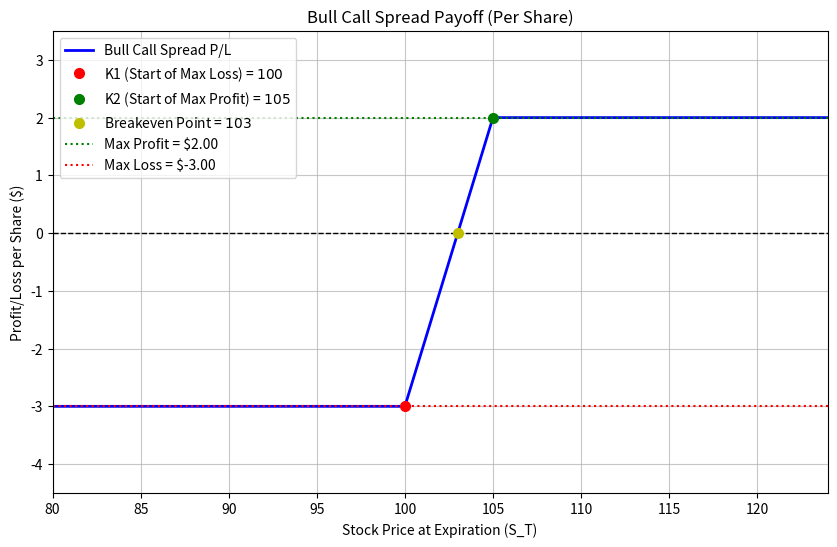

Write Python code to recreate this figure.
# # 혼공실습 #1 : 10진수를 2진수로 바꾸는 클래스 만들기
# class dec_to_bin:
#     def __init__(self):
#         pass

#     def to_bin(self,dec): # 23
#         bin_list = []
#         while dec >= 1 :
#             bin_list.append(str(dec % 2))
#             dec = dec // 2
#         return ''.join(bin_list[::-1])
    
#     def to_dec(self,bin):
#         result = 0
#         j = 0
#         for i in str(bin)[::-1]:
#             print(int(i) * 2)
#             result += int(i) * (2 ** j)
#             j += 1
#         return result

# test1 = dec_to_bin()
# print(test1.to_bin(54))
# print(test1.to_dec(110110))

# # HW1 : 평균,표준편차,최대,최소 클래스
# class desc:
#     def __init__(self,num) :
#         self.num = num

#     def mean(self) :
#         return sum(self.num)/len(self.num)
    
#     def std(self) :
#         mean = desc(self.num).mean()
#         var_list = []
#         for i in self.num :
#             var_list.append((i - mean)**2)
#         var = desc(var_list).mean()
#         return var ** (1/2)

#     def max(self) :
#         return max(self.num)

#     def min(self) :
#         return min(self.num)

# test1 = desc([3,1,4,1])

# print(test1.std())




import matplotlib.pyplot as plt
import numpy as np

# Option parameters
k1_call_long = 100  # Long call strike price
c1_call_long = 5    # Long call premium
k2_call_short = 105 # Short call strike price
c2_call_short = 2   # Short call premium

# Stock price range at expiration
s_t = np.arange(80, 125, 1) # Stock price at expiration S_T

# Payoff calculation function (per share)
def bull_call_spread_payoff(s_t, k1_call_long, c1_call_long, k2_call_short, c2_call_short):
    # Value of options at expiration
    value_long_call_at_expiry = np.maximum(s_t - k1_call_long, 0)
    value_short_call_at_expiry = np.maximum(s_t - k2_call_short, 0)
    
    # Net premium paid (cost)
    net_premium_paid = c1_call_long - c2_call_short
    
    # Profit/Loss for the spread
    # P/L = Value of Long Call - Value of Short Call - Net Premium Paid
    payoff = value_long_call_at_expiry - value_short_call_at_expiry - net_premium_paid
    
    return payoff

# Calculate payoff
payoff = bull_call_spread_payoff(s_t, k1_call_long, c1_call_long, k2_call_short, c2_call_short)

# --- Create plot ---
plt.figure(figsize=(10, 6))

# Plot the spread payoff
plt.plot(s_t, payoff, label='Bull Call Spread P/L', color='blue', linewidth=2)

# Zero profit/loss line (breakeven line)
plt.axhline(0, color='black', linestyle='--', lw=1)

# Key points calculation
max_loss = -(c1_call_long - c2_call_short)
max_profit = (k2_call_short - k1_call_long) - (c1_call_long - c2_call_short)
breakeven_point = k1_call_long + (c1_call_long - c2_call_short)

# Plot key points on the graph
plt.plot(k1_call_long, max_loss, 'ro', markersize=7, label=f'K1 (Start of Max Loss) = ${k1_call_long}$')
plt.plot(k2_call_short, max_profit, 'go', markersize=7, label=f'K2 (Start of Max Profit) = ${k2_call_short}$')
plt.plot(breakeven_point, 0, 'yo', markersize=7, label=f'Breakeven Point = ${breakeven_point}$')

# Horizontal lines for max profit and max loss
plt.axhline(max_profit, color='green', linestyle=':', lw=1.5, label=f'Max Profit = ${max_profit:.2f}')
plt.axhline(max_loss, color='red', linestyle=':', lw=1.5, label=f'Max Loss = ${max_loss:.2f}')

# Graph titles and labels
plt.title('Bull Call Spread Payoff (Per Share)')
plt.xlabel('Stock Price at Expiration (S_T)')
plt.ylabel('Profit/Loss per Share ($)')

# Add legend and grid
plt.legend(loc='upper left')
plt.grid(True, linestyle='-', alpha=0.7)

# Adjust y-axis limits for better visualization
plt.ylim(payoff.min() - 1.5, payoff.max() + 1.5)
plt.xlim(s_t.min(), s_t.max())

# Show the plot (for local execution)
plt.show()
